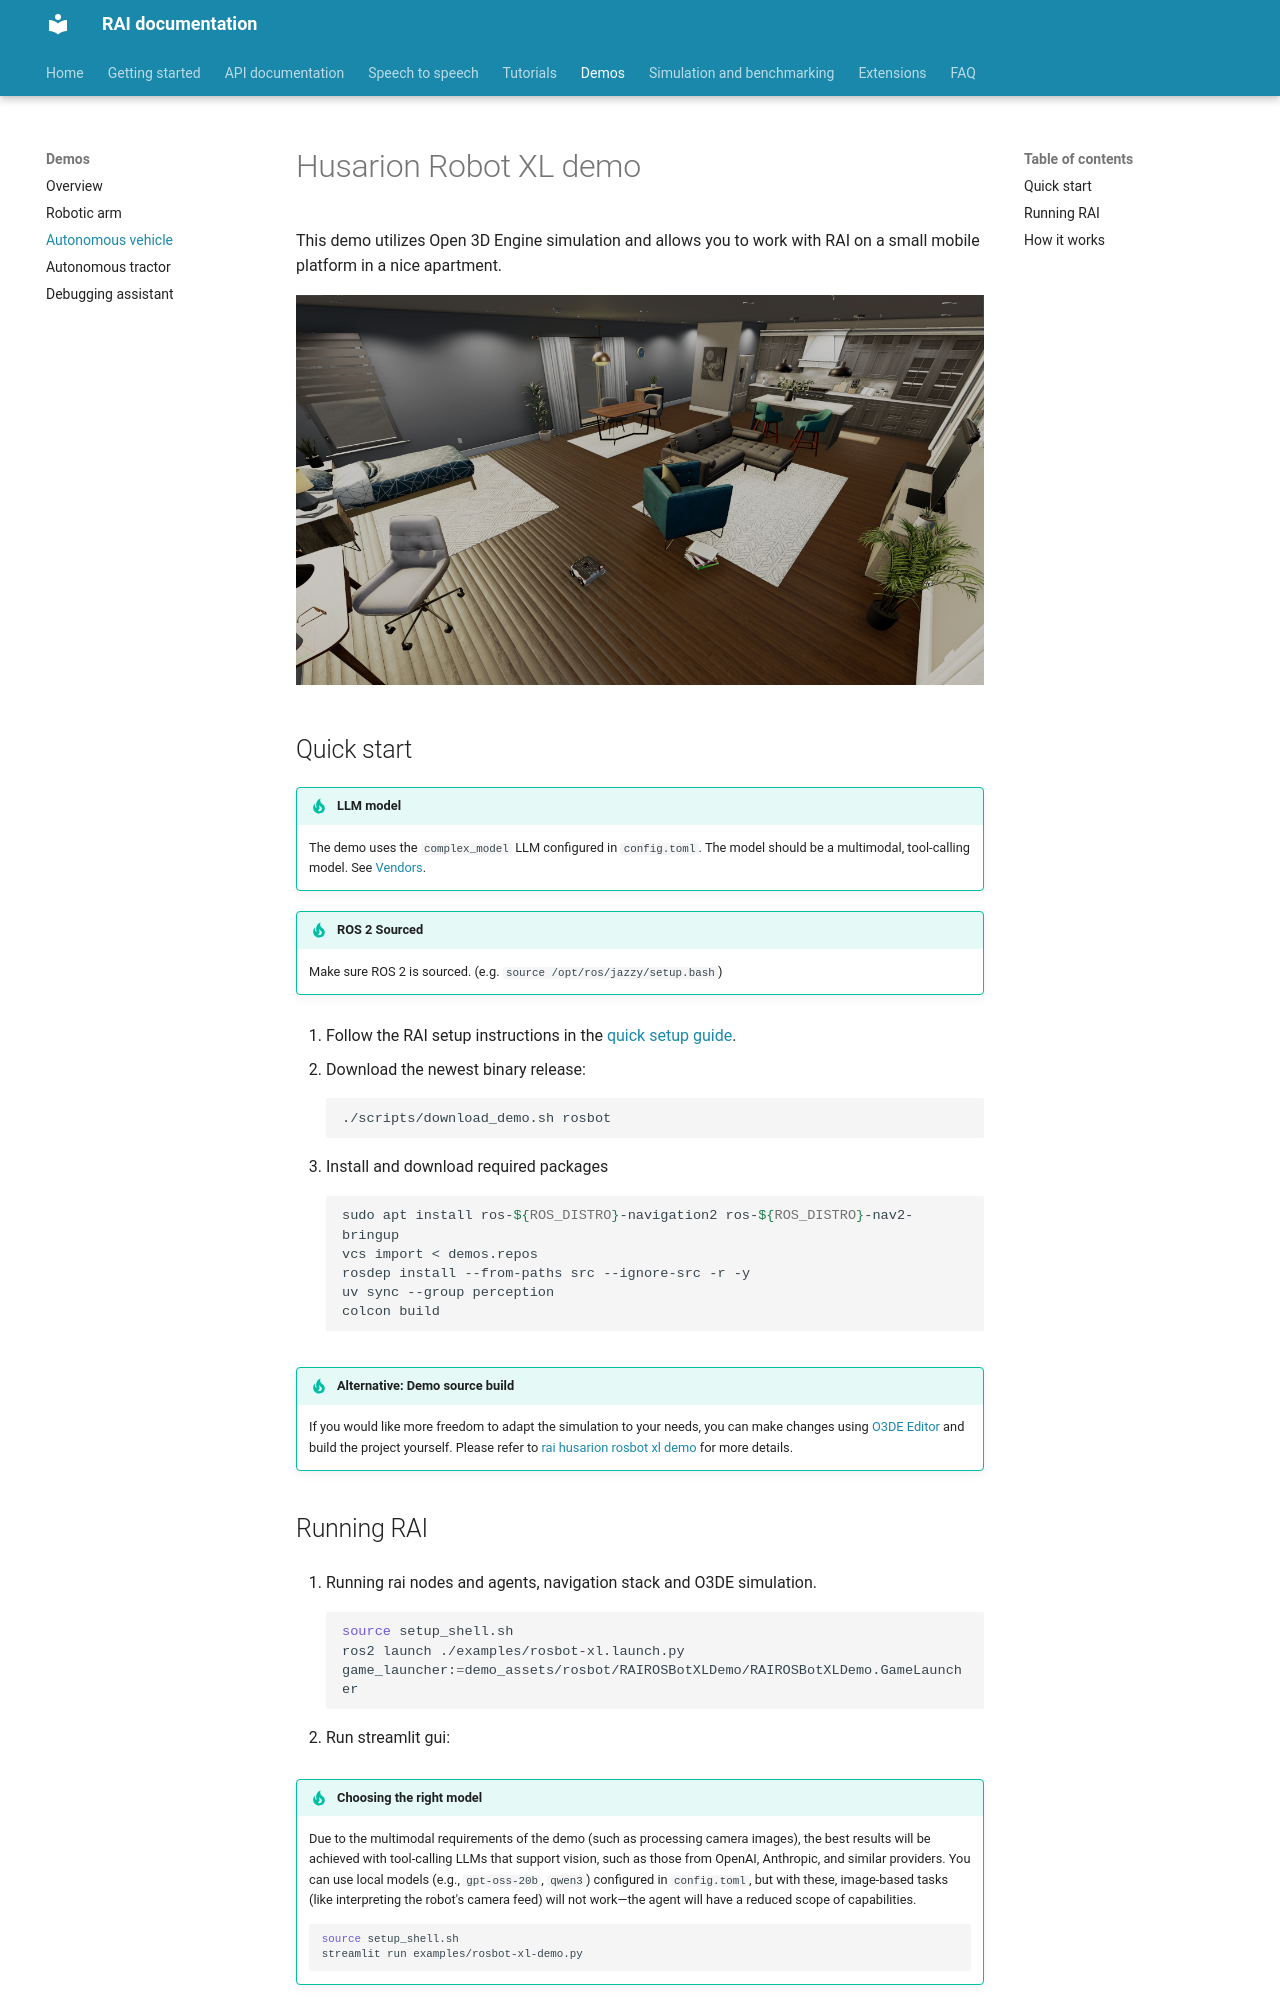

repository: RobotecAI/rai · page: demos/rosbot_xl/index.html · generator: mkdocs

# Husarion Robot XL demo

This demo utilizes Open 3D Engine simulation and allows you to work with RAI on a small mobile
platform in a nice apartment.

![Screenshot1](../imgs/o3deSimulation.png)

## Quick start

> [!TIP] LLM model
>
> The demo uses the `complex_model` LLM configured in `config.toml`. The model should
> be a multimodal, tool-calling model. See [Vendors](../setup/vendors.md#llm-model-configuration-in-rai).

!!! tip "ROS 2 Sourced"

    Make sure ROS 2 is sourced. (e.g. `source /opt/ros/jazzy/setup.bash`)

1. Follow the RAI setup instructions in the [quick setup guide](../setup/install.md#setting-up-developer-environment).

2. Download the newest binary release:

    ```bash
    ./scripts/download_demo.sh rosbot
    ```

3. Install and download required packages

    ```bash
    sudo apt install ros-${ROS_DISTRO}-navigation2 ros-${ROS_DISTRO}-nav2-bringup
    vcs import < demos.repos
    rosdep install --from-paths src --ignore-src -r -y
    uv sync --group perception
    colcon build
    ```

!!! tip "Alternative: Demo source build"

    If you would like more freedom to adapt the simulation to your needs, you can make changes using
    [O3DE Editor](https://www.docs.o3de.org/docs/welcome-guide/) and build the project yourself. Please
    refer to [rai husarion rosbot xl demo](https://github.com/RobotecAI/rai-rosbot-xl-demo) for more
    details.
